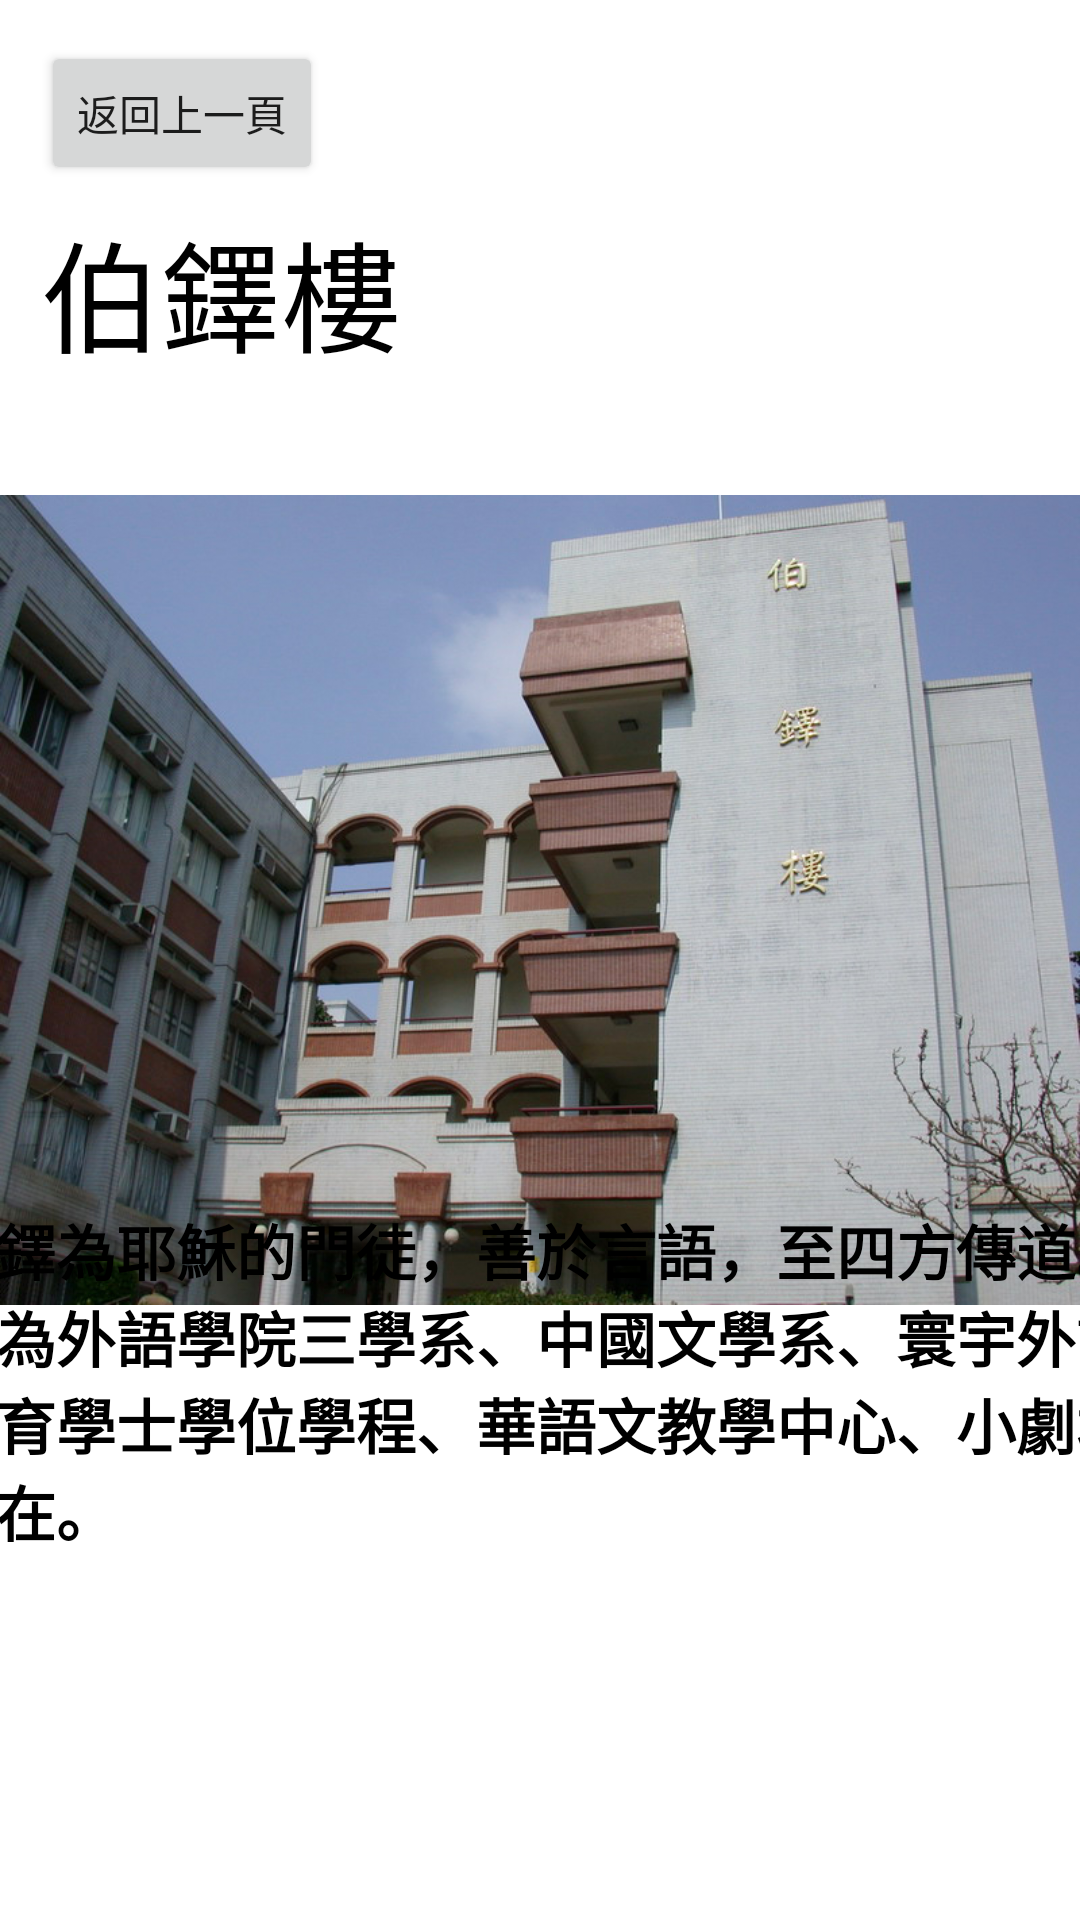

Here is an Android app screen rendered from its layout file. Give the layout XML and the strings, colors and styles it references.
<!-- AndroidManifest.xml: application theme Theme.PU -->
<!-- res/layout/activity_pubd.xml -->
<?xml version="1.0" encoding="utf-8"?>
<androidx.constraintlayout.widget.ConstraintLayout xmlns:android="http://schemas.android.com/apk/res/android"
    xmlns:app="http://schemas.android.com/apk/res-auto"
    xmlns:tools="http://schemas.android.com/tools"
    android:layout_width="match_parent"
    android:layout_height="match_parent"
    tools:context=".pubd">

    <ImageView
        android:id="@+id/imageView"
        android:layout_width="wrap_content"
        android:layout_height="wrap_content"
        app:layout_constraintBottom_toBottomOf="parent"
        app:layout_constraintEnd_toEndOf="parent"
        app:layout_constraintHorizontal_bias="1.0"
        app:layout_constraintStart_toStartOf="parent"
        app:layout_constraintTop_toTopOf="parent"
        app:layout_constraintVertical_bias="0.0"
        app:srcCompat="@drawable/pubd" />

    <Button
        android:id="@+id/backbutton"
        android:layout_width="wrap_content"
        android:layout_height="wrap_content"
        android:text="返回上一頁"
        app:layout_constraintBottom_toBottomOf="parent"
        app:layout_constraintEnd_toEndOf="parent"
        app:layout_constraintHorizontal_bias="0.052"
        app:layout_constraintStart_toStartOf="parent"
        app:layout_constraintTop_toTopOf="parent"
        app:layout_constraintVertical_bias="0.023" />

    <TextView
        android:id="@+id/textView"
        android:layout_width="407dp"
        android:layout_height="238dp"
        android:text="伯鐸為耶穌的門徒，善於言語，至四方傳道。現為外語學院三學系、中國文學系、寰宇外語教育學士學位學程、華語文教學中心、小劇場所在。"
        android:textColor="@color/black"
        android:textSize="20dp"
        android:textStyle="bold"
        app:layout_constraintBottom_toBottomOf="parent"
        app:layout_constraintEnd_toEndOf="parent"
        app:layout_constraintHorizontal_bias="0.466"
        app:layout_constraintStart_toStartOf="parent"
        app:layout_constraintTop_toTopOf="parent"
        app:layout_constraintVertical_bias="1.0" />

    <TextView
        android:id="@+id/textView2"
        android:layout_width="wrap_content"
        android:layout_height="wrap_content"
        android:text="伯鐸樓
"
        android:textColor="@color/black"

        android:textSize="40dp"
        app:layout_constraintBottom_toBottomOf="parent"
        app:layout_constraintEnd_toEndOf="parent"
        app:layout_constraintHorizontal_bias="0.0"
        app:layout_constraintStart_toStartOf="@+id/backbutton"
        app:layout_constraintTop_toBottomOf="@+id/backbutton"
        app:layout_constraintVertical_bias="0.012" />

</androidx.constraintlayout.widget.ConstraintLayout>
<!-- resources referenced by this layout -->
<resources>
  <color name="black">#FF000000</color>
  <!-- drawable pubd: png bitmap (drawable, 860762 bytes) -->
  <style name="Theme.PU" parent="Theme.MaterialComponents.DayNight.DarkActionBar">
          
          <item name="colorPrimary">@color/purple_500</item>
          <item name="colorPrimaryVariant">@color/purple_700</item>
          <item name="colorOnPrimary">@color/white</item>
          
          <item name="colorSecondary">@color/teal_200</item>
          <item name="colorSecondaryVariant">@color/teal_700</item>
          <item name="colorOnSecondary">@color/black</item>
          
          <item name="android:statusBarColor">?attr/colorPrimaryVariant</item>
          
      </style>
  <color name="purple_500">#FF6200EE</color>
  <color name="purple_700">#FF3700B3</color>
  <color name="white">#FFFFFF</color>
  <color name="teal_200">#FF03DAC5</color>
  <color name="teal_700">#FF018786</color>
</resources>
